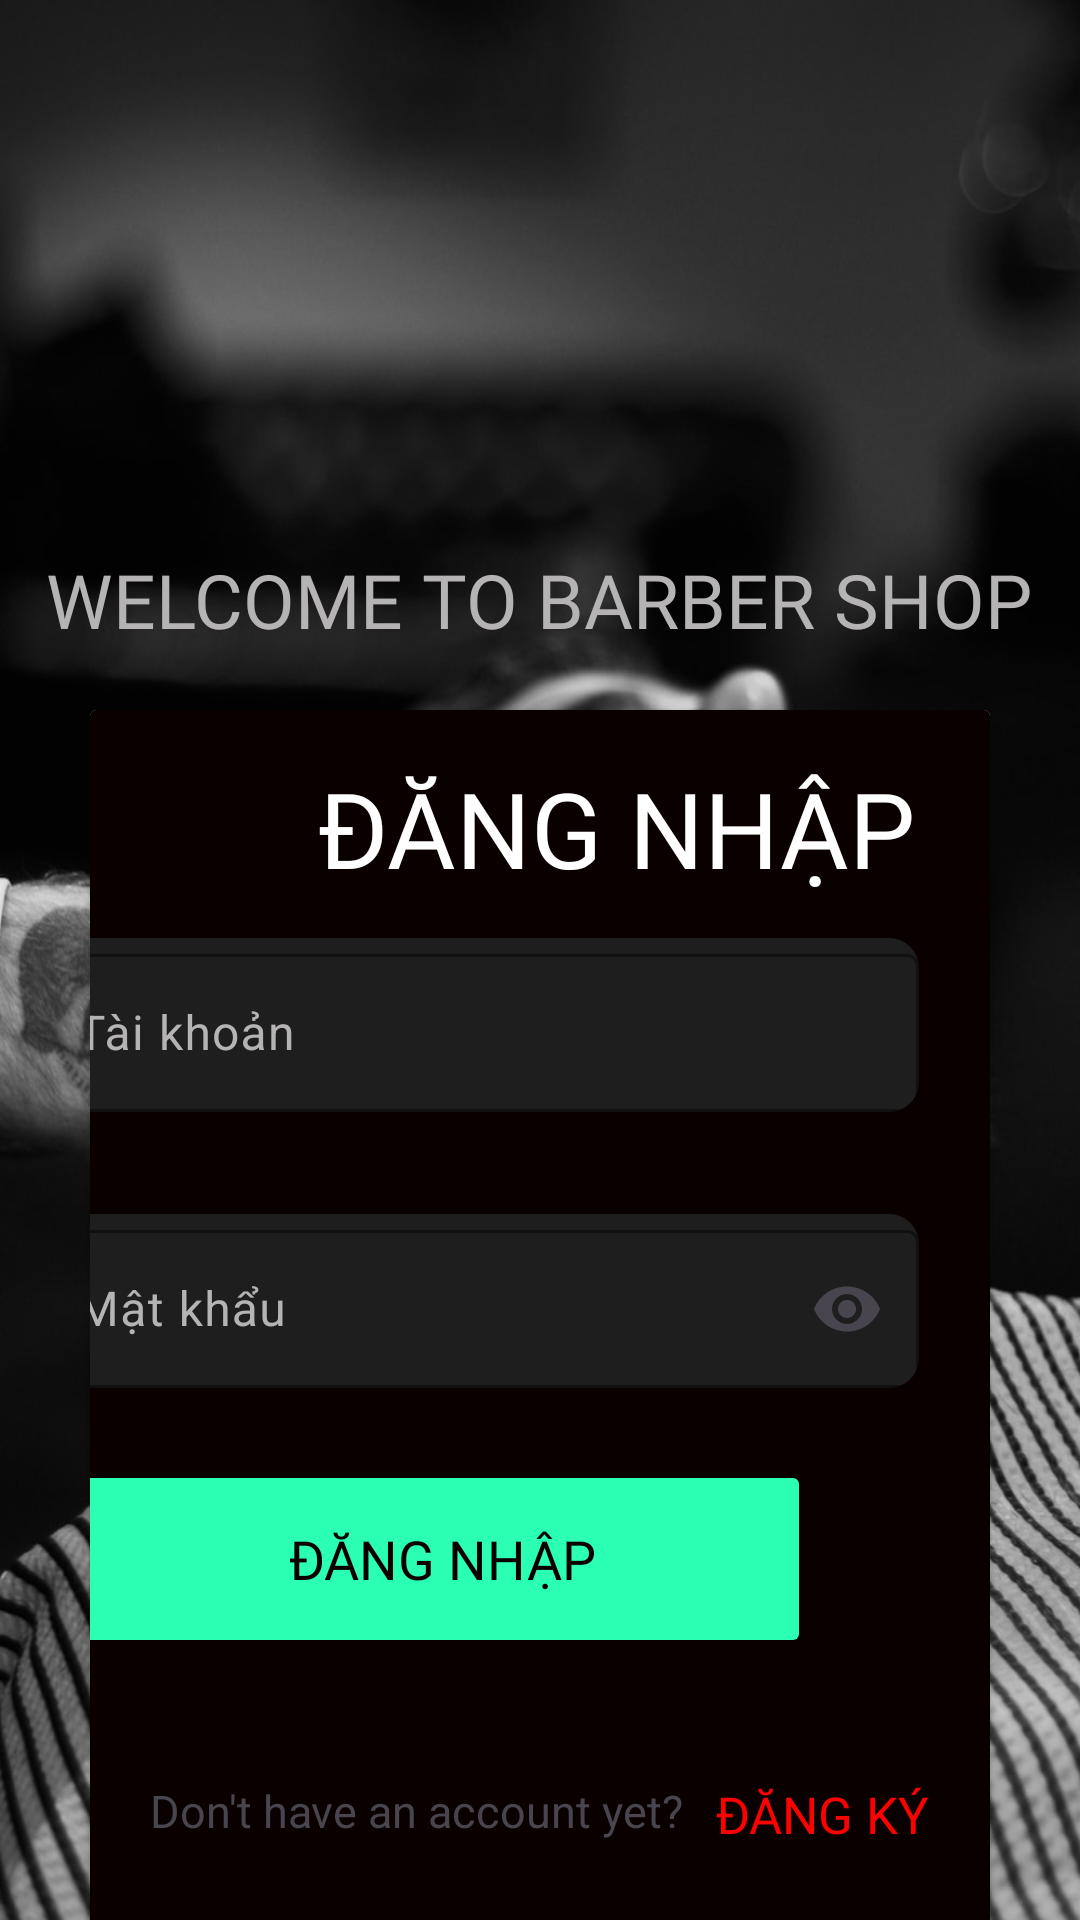

Reconstruct the res/layout file that produces this screen, plus the resources it refers to.
<!-- AndroidManifest.xml: application theme Theme.BarberShop -->
<!-- res/layout/login.xml -->
<?xml version="1.0" encoding="utf-8"?>
<androidx.constraintlayout.widget.ConstraintLayout xmlns:android="http://schemas.android.com/apk/res/android"
    xmlns:app="http://schemas.android.com/apk/res-auto"
    xmlns:tools="http://schemas.android.com/tools"
    android:background="@mipmap/background_register"
    android:layout_width="match_parent"
    android:layout_height="match_parent">


    <ImageView
        android:id="@+id/imageView3"
        android:layout_width="285dp"
        android:layout_height="131dp"
        android:layout_marginTop="28dp"
        app:layout_constraintEnd_toEndOf="parent"
        app:layout_constraintHorizontal_bias="0.373"
        app:layout_constraintStart_toStartOf="parent"
        app:layout_constraintTop_toTopOf="parent"
        app:srcCompat="@mipmap/barber_man" />

    <TextView
        android:id="@+id/textView"
        android:layout_width="wrap_content"
        android:layout_height="wrap_content"
        android:layout_marginTop="24dp"
        android:fontFamily="@font/gilroy_bold"
        android:text="WELCOME TO BARBER SHOP"
        android:textColor="@color/white_gray"
        android:textSize="25sp"
        app:layout_constraintEnd_toEndOf="parent"
        app:layout_constraintHorizontal_bias="0.494"
        app:layout_constraintStart_toStartOf="parent"
        app:layout_constraintTop_toBottomOf="@+id/imageView3" />

    <androidx.cardview.widget.CardView
        android:layout_width="match_parent"
        android:layout_height="420dp"
        android:layout_marginTop="20dp"
        android:layout_marginStart="30dp"
        android:layout_marginEnd="30dp"
        app:layout_constraintEnd_toEndOf="parent"
        app:layout_constraintStart_toStartOf="parent"
        app:layout_constraintTop_toBottomOf="@id/textView"
        >
        <androidx.constraintlayout.widget.ConstraintLayout
            android:layout_width="match_parent"
            android:layout_height="match_parent"
            android:background="@color/black_custom">

            <TextView
                android:id="@+id/textView2"
                android:layout_width="231dp"
                android:layout_height="45dp"
                android:layout_marginStart="60dp"
                android:fontFamily="@font/gilroy_bold"
                android:text="ĐĂNG NHẬP"
                android:textAlignment="center"
                android:textColor="@color/white"
                android:textSize="35sp"
                app:layout_constraintBottom_toTopOf="@id/outlinedTextField"
                app:layout_constraintStart_toStartOf="parent"
                app:layout_constraintTop_toTopOf="parent"
                app:layout_constraintVertical_bias="0.516" />

            <com.google.android.material.textfield.TextInputLayout
                android:id="@+id/outlinedTextField"
                android:background="@drawable/border"
                android:layout_width="297dp"
                android:layout_height="58dp"
                android:layout_marginTop="76dp"
                android:layout_marginEnd="24dp"
                android:hint="Tài khoản"
                android:textColorHint="@color/white_gray"
                app:boxStrokeColor="@color/white_gray"
                app:hintTextColor="@color/white_gray"
                app:layout_constraintEnd_toEndOf="parent"
                app:layout_constraintTop_toTopOf="parent">

                <com.google.android.material.textfield.TextInputEditText
                    android:id="@+id/txtUsername"
                    android:layout_width="match_parent"
                    android:layout_height="wrap_content"
                    android:textColor="@color/white"
                    android:singleLine="false"
                    android:soundEffectsEnabled="false" />
            </com.google.android.material.textfield.TextInputLayout>

            <com.google.android.material.textfield.TextInputLayout
                android:id="@+id/password"
                android:background="@drawable/border"
                android:layout_width="297dp"
                android:layout_height="58dp"
                android:layout_marginEnd="24dp"
                android:layout_centerInParent="true"
                app:endIconMode="password_toggle"
                android:textColorHint="@color/white_gray"
                app:boxStrokeColor="@color/white_gray"
                app:hintTextColor="@color/white_gray"
                app:layout_constraintBottom_toBottomOf="parent"
                app:layout_constraintEnd_toEndOf="parent"
                app:layout_constraintTop_toBottomOf="@+id/outlinedTextField"
                app:layout_constraintVertical_bias="0.149">

                <com.google.android.material.textfield.TextInputEditText
                    android:id="@+id/txtPassword"
                    android:layout_width="match_parent"
                    android:layout_height="wrap_content"
                    android:hint="Mật khẩu"
                    android:textColor="@color/white"
                    android:inputType="textPassword" />
                />

            </com.google.android.material.textfield.TextInputLayout>

            <Button
                android:id="@+id/btnLogin"
                android:layout_width="246dp"
                android:layout_height="66dp"
                android:layout_marginTop="24dp"
                android:layout_marginEnd="60dp"
                android:backgroundTint="@color/green_custom"
                android:fontFamily="@font/gilroy_extra_bold"
                android:text="Đăng nhập"
                android:textColor="@color/black_custom"
                android:textSize="18sp"

                app:layout_constraintEnd_toEndOf="parent"
                app:layout_constraintTop_toBottomOf="@+id/password" />

            <FrameLayout
                android:id="@+id/li1"
                android:layout_width="260dp"
                android:layout_height="wrap_content"
                app:layout_constraintBottom_toBottomOf="parent"
                app:layout_constraintEnd_toEndOf="parent"
                app:layout_constraintStart_toStartOf="parent"
                app:layout_constraintTop_toBottomOf="@+id/btnLogin">
                <ProgressBar
                    android:id="@+id/progressBar"
                    android:layout_width="40dp"
                    android:layout_height="40dp"
                    android:layout_gravity="center"
                    android:visibility="gone"/>

                <TextView
                    android:id="@+id/text1"
                    android:layout_width="wrap_content"
                    android:layout_height="wrap_content"
                    android:layout_gravity="start"
                    android:text="Don't have an account yet?"
                    android:textSize="15dp" />

                <TextView
                    android:id="@+id/textSignUp"
                    android:layout_width="wrap_content"
                    android:layout_height="wrap_content"
                    android:layout_gravity="end"
                    android:layout_marginStart="10dp"
                    android:fontFamily="@font/gilroy_extra_bold"
                    android:text="ĐĂNG KÝ"
                    android:textColor="#FF0000"
                    android:textSize="17dp" />

            </FrameLayout>

        </androidx.constraintlayout.widget.ConstraintLayout>
    </androidx.cardview.widget.CardView>
</androidx.constraintlayout.widget.ConstraintLayout>
<!-- resources referenced by this layout -->
<resources>
  <color name="black_custom">#0A0000</color>
  <color name="green_custom">#2BFFB3</color>
  <color name="white">#FFFFFFFF</color>
  <color name="white_gray">#B5B3B3</color>
  <!-- drawable border (drawable) -->
  <?xml version="1.0" encoding="utf-8"?>
  <shape xmlns:android="http://schemas.android.com/apk/res/android"
      android:shape="rectangle">
  
  
  
      <solid
          android:color="@color/gray_custom"/>
      <corners android:radius="10dp"/>
  
  
  
  
  
  
  
  
  </shape>
  <!-- mipmap background_register: jpg bitmap (mipmap-hdpi, 149769 bytes) -->
  <style name="Theme.BarberShop" parent="Base.Theme.BarberShop" />
  <color name="gray_custom">#1E1E1E</color>
  <style name="Base.Theme.BarberShop" parent="Theme.Material3.DayNight.NoActionBar">
  
  
      </style>
</resources>
